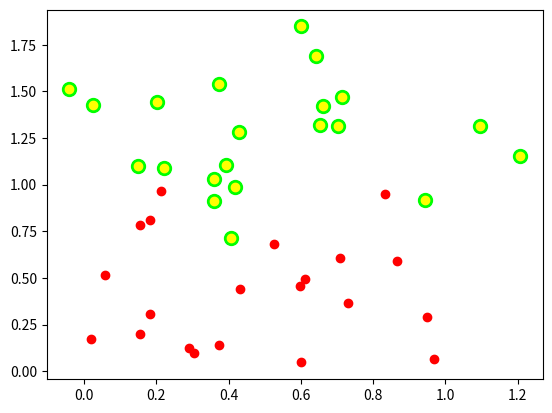

Reproduce this figure in Python.
from matplotlib import pyplot as plt
import numpy as np

from scipy.spatial.transform import Rotation
from scipy.ndimage import rotate


def umeyama(X: np.ndarray, Y: np.ndarray):
    """
    min_{s,R,t} || s*R*p_1 + t - p_2 ||
    """
    # shapes: (xyz, num_points)
    mu_x = X.mean(axis=1).reshape(-1, 1)
    mu_y = Y.mean(axis=1).reshape(-1, 1)
    var_x = np.square(X - mu_x).sum(axis=0).mean()
    cov_xy = ((Y - mu_y) @ (X - mu_x).T) / X.shape[1]
    U, D, VH = np.linalg.svd(cov_xy)
    S = np.eye(X.shape[0])
    if np.linalg.det(U) * np.linalg.det(VH) < 0:
        S[-1, -1] = -1
    c = np.trace(np.diag(D) @ S) / var_x
    R = U @ S @ VH
    t = mu_y - c * R @ mu_x
    return c, R, t


def rot_mat_2d(angle: float) -> np.ndarray:
    return np.array([
        [np.cos(angle), np.sin(angle)],
        [-np.sin(angle), np.cos(angle)]
    ])

def test_umeyama():
    p1 = np.random.rand(3, 21)
    R = Rotation.from_rotvec(np.random.rand(3)).as_matrix()
    t = np.random.rand(3)
    s = np.random.rand()
    p2 = s * R @ p1 + t[:, None]

    return p1, p2, umeyama(p1, p2)

def umeyama_apply(p: np.ndarray, s: float, R: np.ndarray, t: np.ndarray):
    return s * R @ p + t

def deform(dir: np.ndarray, origin: np.ndarray):
    # project onto the line => we get distance from origin
    # IDK even if it's deforming the hands using perspective
    ...

def umeyama_transform(p1: np.ndarray, p2: np.ndarray):
    """Return p1 in frame of p2"""
    s, R, t = umeyama(p1, p2)
    p_reconstructed = umeyama_apply(p1, s, R, t)
    return p_reconstructed

def main():
    np.random.seed(42)
    p1, p2, (s, R, t) = test_umeyama()
    p_reconstructed = umeyama_apply(p1, s, R, t)
    print(p_reconstructed)
    print("PARAMS", s, R, t)
    print("DET:", np.linalg.det(R))
    plt.scatter(p1[0], p1[1], color=(1,0,0))
    plt.scatter(p2[0], p2[1], color=(0,1,0), s=100)
    plt.scatter(p_reconstructed[0], p_reconstructed[1], color=(1,1,0))
    plt.show()


if __name__ == "__main__":
    main()
